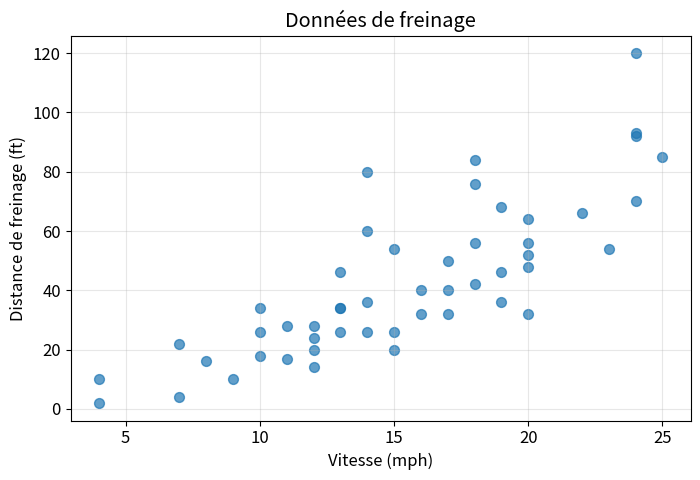
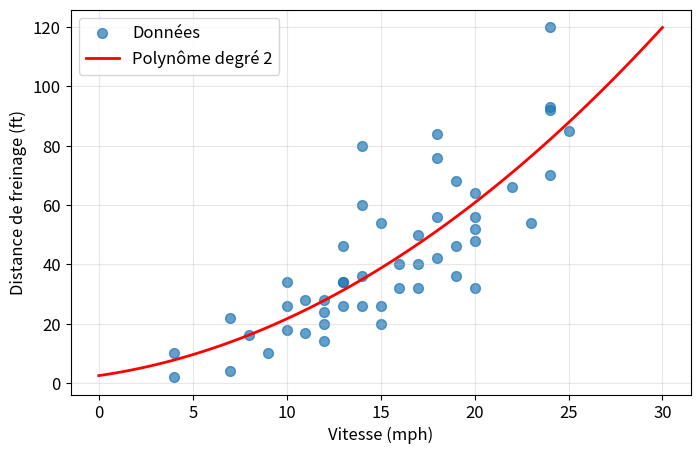
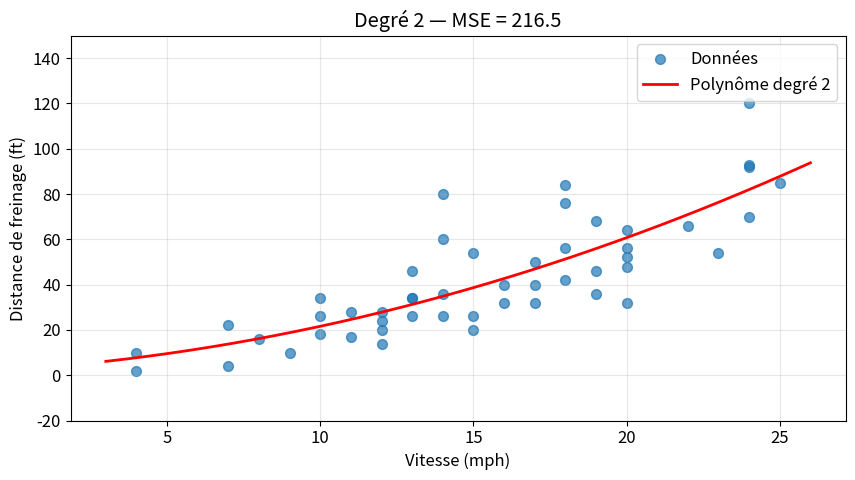
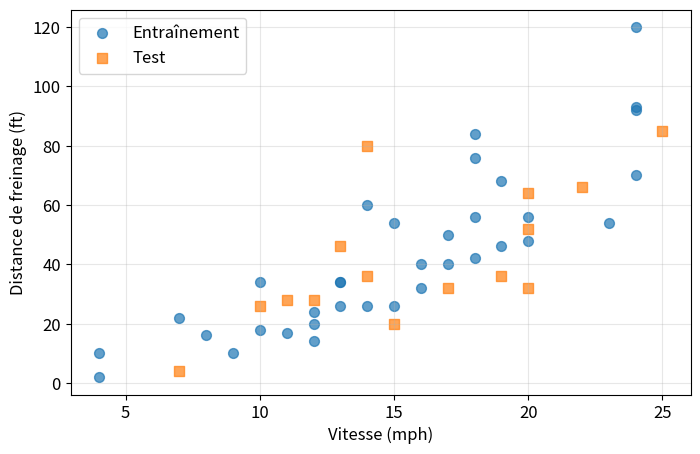
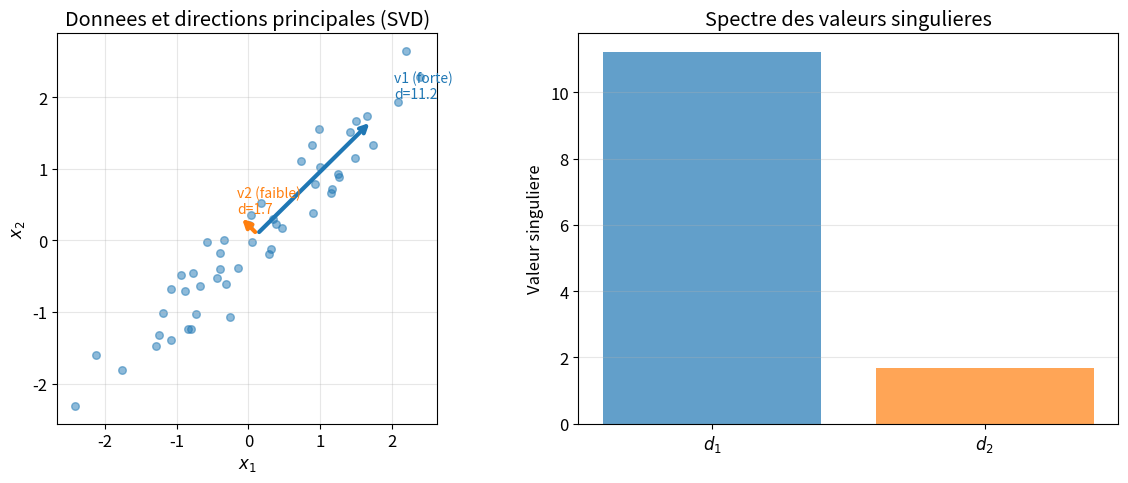
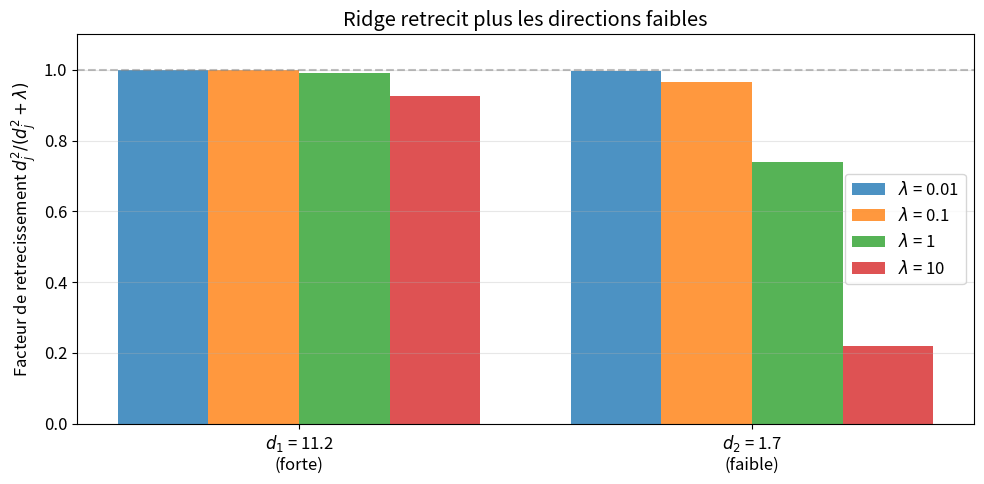
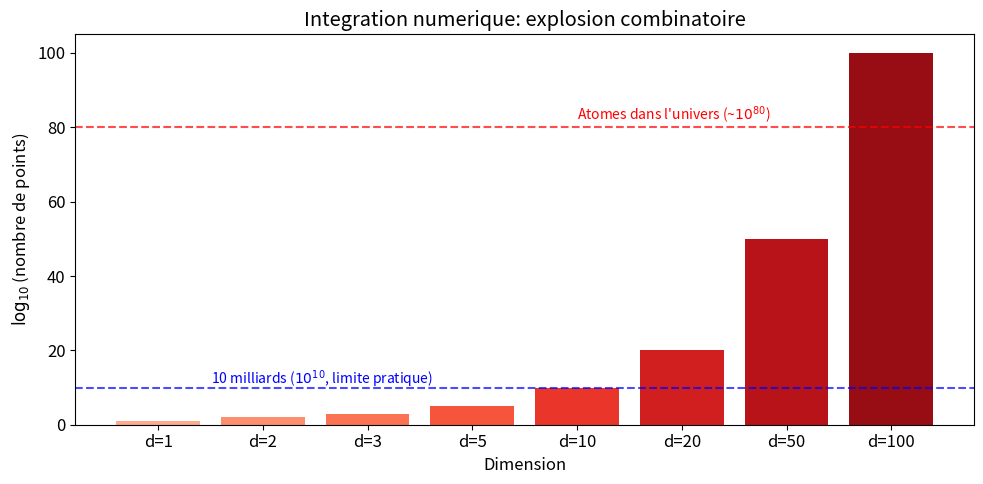
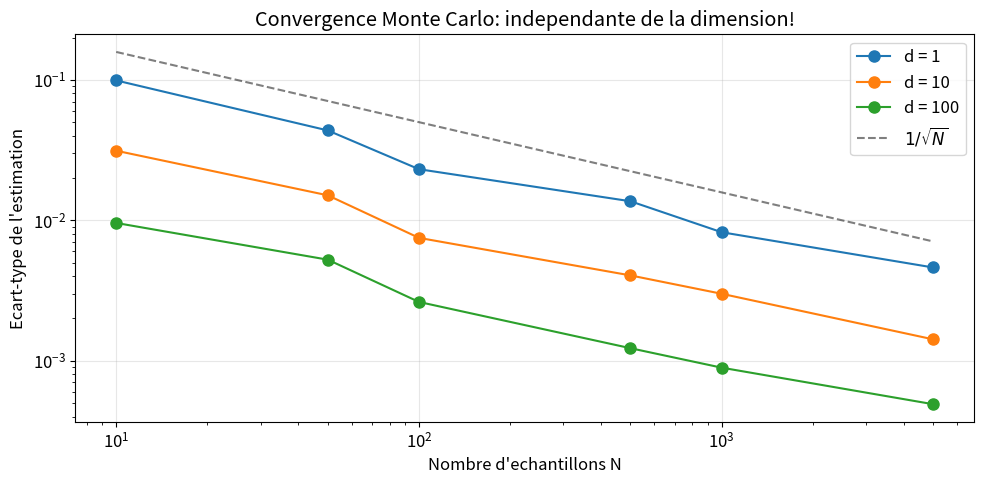

Source code (Python) for these figures, in order:
import numpy as np
import matplotlib.pyplot as plt
import warnings
warnings.filterwarnings('ignore', message='Polyfit may be poorly conditioned')

# Pour de jolis graphiques
plt.rcParams['figure.figsize'] = (8, 5)
plt.rcParams['font.size'] = 12

print("Configuration terminee!")

# Données de freinage (Ezekiel, 1930): vitesse (mph) vs distance d'arrêt (ft)
speed = np.array([4, 4, 7, 7, 8, 9, 10, 10, 10, 11, 11, 12, 12, 12, 12, 13, 13, 13, 13, 14,
                  14, 14, 14, 15, 15, 15, 16, 16, 17, 17, 17, 18, 18, 18, 18, 19, 19, 19,
                  20, 20, 20, 20, 20, 22, 23, 24, 24, 24, 24, 25], dtype=float)
dist = np.array([2, 10, 4, 22, 16, 10, 18, 26, 34, 17, 28, 14, 20, 24, 28, 26, 34, 34, 46,
                 26, 36, 60, 80, 20, 26, 54, 32, 40, 32, 40, 50, 42, 56, 76, 84, 36, 46,
                 68, 32, 48, 52, 56, 64, 66, 54, 70, 92, 93, 120, 85], dtype=float)

print(f"Nombre d'observations: {len(speed)}")
print(f"Vitesse: min={speed.min():.0f}, max={speed.max():.0f} mph")
print(f"Distance: min={dist.min():.0f}, max={dist.max():.0f} ft")

# Visualisation des données
plt.figure(figsize=(8, 5))
plt.scatter(speed, dist, alpha=0.7, s=50)
plt.xlabel('Vitesse (mph)')
plt.ylabel('Distance de freinage (ft)')
plt.title('Données de freinage')
plt.grid(True, alpha=0.3)
plt.show()

# Ajuster un polynôme de degré 2
degree = 2
coeffs = np.polyfit(speed, dist, degree)

print(f"Coefficients du polynôme de degré {degree}:")
for i, c in enumerate(coeffs):
    print(f"  coefficient de x^{degree-i}: {c:.4f}")

# Visualiser l'ajustement
plt.figure(figsize=(8, 5))
plt.scatter(speed, dist, alpha=0.7, s=50, label='Données')

# Grille pour tracer la courbe
speed_grid = np.linspace(0, 30, 100)
dist_pred = np.polyval(coeffs, speed_grid)
plt.plot(speed_grid, dist_pred, 'r-', linewidth=2, label=f'Polynôme degré {degree}')

plt.xlabel('Vitesse (mph)')
plt.ylabel('Distance de freinage (ft)')
plt.legend()
plt.grid(True, alpha=0.3)
plt.show()

def compute_mse(y_true, y_pred):
    """
    Calcule l'erreur quadratique moyenne.
    
    Args:
        y_true: valeurs réelles (array)
        y_pred: prédictions (array)
    
    Returns:
        MSE (float)
    """
    # ============================================
    # TODO: Complétez cette fonction
    # Indice: utilisez np.mean() et l'opérateur **2
    # ============================================
    
    mse = None  # <- Remplacez None par votre code
    
    return mse

# Test de votre fonction
predictions = np.polyval(coeffs, speed)
mse = compute_mse(dist, predictions)

if mse is not None:
    print(f"MSE pour le polynôme de degré {degree}: {mse:.2f}")
    
    # Vérification
    expected_mse = np.mean((dist - predictions)**2)
    if np.isclose(mse, expected_mse):
        print("Correct!")
    else:
        print(f"Attendu: {expected_mse:.2f}")
else:
    print("⚠️ La fonction retourne None. Complétez le code!")

# ============================================
# TODO: Essayez différentes valeurs: 1, 2, 5, 10, 15, 20
# ============================================
degree = 2  # <- Modifiez cette valeur!

# Ajustement
coeffs = np.polyfit(speed, dist, degree)
predictions = np.polyval(coeffs, speed)
mse = np.mean((dist - predictions)**2)

# Visualisation
plt.figure(figsize=(10, 5))
plt.scatter(speed, dist, alpha=0.7, s=50, label='Données')

speed_grid = np.linspace(3, 26, 200)
pred_grid = np.polyval(coeffs, speed_grid)
pred_grid = np.clip(pred_grid, -50, 200)  # Limiter pour la visualisation

plt.plot(speed_grid, pred_grid, 'r-', linewidth=2, label=f'Polynôme degré {degree}')
plt.xlabel('Vitesse (mph)')
plt.ylabel('Distance de freinage (ft)')
plt.title(f'Degré {degree} — MSE = {mse:.1f}')
plt.legend()
plt.ylim(-20, 150)
plt.grid(True, alpha=0.3)
plt.show()

print(f"\nMSE: {mse:.2f}")

# Séparation train/test
np.random.seed(42)  # Pour reproductibilité
indices = np.random.permutation(len(speed))
n_train = 35

train_idx = indices[:n_train]
test_idx = indices[n_train:]

speed_train, dist_train = speed[train_idx], dist[train_idx]
speed_test, dist_test = speed[test_idx], dist[test_idx]

print(f"Entraînement: {len(speed_train)} exemples")
print(f"Test: {len(speed_test)} exemples")

# Visualisation de la séparation
plt.figure(figsize=(8, 5))
plt.scatter(speed_train, dist_train, alpha=0.7, s=50, label='Entraînement')
plt.scatter(speed_test, dist_test, alpha=0.7, s=50, marker='s', label='Test')
plt.xlabel('Vitesse (mph)')
plt.ylabel('Distance de freinage (ft)')
plt.legend()
plt.grid(True, alpha=0.3)
plt.show()

degrees = range(1, 16)
train_errors = []
test_errors = []

for deg in degrees:
    # Ajuster sur l'ensemble d'entraînement
    coeffs = np.polyfit(speed_train, dist_train, deg)
    
    # ============================================
    # TODO: Calculez les prédictions et erreurs
    # ============================================
    
    # Prédictions sur train
    pred_train = None  # <- Complétez avec np.polyval(...)
    
    # Prédictions sur test
    pred_test = None  # <- Complétez avec np.polyval(...)
    
    # MSE sur train
    mse_train = None  # <- Complétez
    
    # MSE sur test
    mse_test = None  # <- Complétez
    
    train_errors.append(mse_train)
    test_errors.append(mse_test)

# Visualisation (exécutez après avoir complété le code ci-dessus)
if None not in train_errors and None not in test_errors:
    plt.figure(figsize=(10, 6))
    plt.plot(degrees, train_errors, 'o-', linewidth=2, markersize=8, label='Erreur entraînement')
    plt.plot(degrees, test_errors, 's-', linewidth=2, markersize=8, label='Erreur test')
    plt.yscale('log')
    plt.xlabel('Degré du polynôme (complexité)')
    plt.ylabel('MSE (échelle log)')
    plt.title('Compromis biais-variance')
    plt.legend()
    plt.grid(True, alpha=0.3)
    plt.xticks(range(1, 16, 2))
    plt.show()
    
    # Trouver le meilleur degré
    best_deg = degrees[np.argmin(test_errors)]
    print(f"\nMeilleur degre (selon erreur test): {best_deg}")
    print(f"   MSE train: {train_errors[best_deg-1]:.1f}")
    print(f"   MSE test: {test_errors[best_deg-1]:.1f}")
else:
    print("⚠️ Complétez le code de l'exercice 3!")

def polynomial_features(x, degree):
    """
    Crée la matrice de caractéristiques polynomiales.
    
    Args:
        x: vecteur d'entrées (n,)
        degree: degré du polynôme
    
    Returns:
        X: matrice (n, degree+1) avec colonnes [1, x, x², ..., x^degree]
    """
    n = len(x)
    X = np.zeros((n, degree + 1))
    for d in range(degree + 1):
        X[:, d] = x ** d
    return X


def ridge_regression(X, y, lambda_reg):
    """
    Calcule les coefficients Ridge.
    
    Args:
        X: matrice de features (n, d)
        y: vecteur cible (n,)
        lambda_reg: coefficient de régularisation
    
    Returns:
        theta: coefficients (d,)
    """
    # ============================================
    # TODO: Implémentez la formule Ridge
    # theta = (X'X + lambda*I)^(-1) X'y
    # 
    # Indices:
    # - X.T pour la transposée
    # - @ pour le produit matriciel
    # - np.eye(n) pour la matrice identité n×n
    # - np.linalg.inv() pour l'inverse
    # ============================================
    
    d = X.shape[1]  # nombre de features
    
    theta = None  # <- Remplacez par votre code
    
    return theta

# Test de votre implémentation
degree = 10
lambda_reg = 1.0

X_train = polynomial_features(speed_train, degree)
theta = ridge_regression(X_train, dist_train, lambda_reg)

if theta is not None:
    print(f"Coefficients Ridge (degré={degree}, λ={lambda_reg}):")
    print(f"  Norme des coefficients: {np.linalg.norm(theta):.2f}")
    
    # Prédictions
    X_test = polynomial_features(speed_test, degree)
    pred_test = X_test @ theta
    mse = np.mean((dist_test - pred_test)**2)
    print(f"  MSE test: {mse:.1f}")
    print("\nImplementation correcte!")
else:
    print("⚠️ Complétez la fonction ridge_regression!")

degree = 10
X_train = polynomial_features(speed_train, degree)
X_test = polynomial_features(speed_test, degree)

lambdas = [0, 0.001, 0.01, 0.1, 1, 10, 100, 1000]
results = []

print(f"{'λ':>10} | {'MSE Train':>10} | {'MSE Test':>10} | {'||θ||':>10}")
print("-" * 50)

for lam in lambdas:
    theta = ridge_regression(X_train, dist_train, lam)
    if theta is not None:
        mse_train = np.mean((dist_train - X_train @ theta)**2)
        mse_test = np.mean((dist_test - X_test @ theta)**2)
        norm_theta = np.linalg.norm(theta)
        results.append((lam, mse_train, mse_test, norm_theta))
        print(f"{lam:>10.3f} | {mse_train:>10.1f} | {mse_test:>10.1f} | {norm_theta:>10.1f}")

# Visualisation de l'effet de λ
if len(results) > 0:
    lambdas_plot = [r[0] for r in results]
    train_plot = [r[1] for r in results]
    test_plot = [r[2] for r in results]
    
    plt.figure(figsize=(10, 5))
    plt.semilogx([max(l, 1e-4) for l in lambdas_plot], train_plot, 'o-', label='Train')
    plt.semilogx([max(l, 1e-4) for l in lambdas_plot], test_plot, 's-', label='Test')
    plt.xlabel('λ (échelle log)')
    plt.ylabel('MSE')
    plt.title(f'Effet de la régularisation Ridge (degré={degree})')
    plt.legend()
    plt.grid(True, alpha=0.3)
    plt.show()

# Creons des donnees 2D pour visualiser la SVD
np.random.seed(123)
n = 50

# Donnees avec correlation (une direction forte, une faible)
X_2d = np.random.randn(n, 2)
# Ajouter de la correlation
X_2d[:, 1] = 0.9 * X_2d[:, 0] + 0.3 * X_2d[:, 1]

# SVD
U, s, Vt = np.linalg.svd(X_2d, full_matrices=False)
V = Vt.T

print("Valeurs singulieres:")
print(f"  d1 = {s[0]:.2f} (direction forte)")
print(f"  d2 = {s[1]:.2f} (direction faible)")
print(f"  Ratio d1/d2 = {s[0]/s[1]:.1f}")

# Visualiser les directions principales
fig, axes = plt.subplots(1, 2, figsize=(12, 5))

# Gauche: donnees et directions principales
ax = axes[0]
ax.scatter(X_2d[:, 0], X_2d[:, 1], alpha=0.5, s=30)

# Tracer les directions principales (vecteurs propres de X'X)
origin = np.mean(X_2d, axis=0)
for i, (sv, color, label) in enumerate(zip(s, ['C0', 'C1'], ['v1 (forte)', 'v2 (faible)'])):
    direction = V[:, i] * sv / 5  # Echelle pour visualisation
    ax.annotate('', xy=origin + direction, xytext=origin,
                arrowprops=dict(arrowstyle='->', color=color, lw=3))
    ax.annotate(f'{label}\nd={sv:.1f}', xy=origin + direction * 1.2, fontsize=10, color=color)

ax.set_xlabel('$x_1$')
ax.set_ylabel('$x_2$')
ax.set_title('Donnees et directions principales (SVD)')
ax.set_aspect('equal')
ax.grid(True, alpha=0.3)

# Droite: valeurs singulieres
ax = axes[1]
ax.bar([1, 2], s, color=['C0', 'C1'], alpha=0.7)
ax.set_xticks([1, 2])
ax.set_xticklabels(['$d_1$', '$d_2$'])
ax.set_ylabel('Valeur singuliere')
ax.set_title('Spectre des valeurs singulieres')
ax.grid(True, alpha=0.3, axis='y')

plt.tight_layout()
plt.show()

# Visualiser les facteurs de retrecissement
lambdas = [0.01, 0.1, 1, 10]
d_values = np.array([s[0], s[1]])  # Nos deux valeurs singulieres

fig, ax = plt.subplots(figsize=(10, 5))

x_pos = np.arange(len(d_values))
width = 0.2

for i, lam in enumerate(lambdas):
    shrinkage = d_values**2 / (d_values**2 + lam)
    bars = ax.bar(x_pos + i * width, shrinkage, width, label=f'$\\lambda$ = {lam}', alpha=0.8)

ax.set_xticks(x_pos + width * 1.5)
ax.set_xticklabels([f'$d_1$ = {s[0]:.1f}\n(forte)', f'$d_2$ = {s[1]:.1f}\n(faible)'])
ax.set_ylabel('Facteur de retrecissement $d_j^2 / (d_j^2 + \\lambda)$')
ax.set_title('Ridge retrecit plus les directions faibles')
ax.legend()
ax.set_ylim(0, 1.1)
ax.axhline(1, color='gray', linestyle='--', alpha=0.5, label='MCO (pas de retrecissement)')
ax.grid(True, alpha=0.3, axis='y')

plt.tight_layout()
plt.show()

print("\nObservation: La direction faible (d2) est beaucoup plus retrecit que la direction forte (d1).")
print("C'est exactement ce qu'on veut: reduire l'incertitude la ou elle est grande.")

# La malediction de la dimensionnalite pour l'integration numerique
dimensions = [1, 2, 3, 5, 10, 20, 50, 100]
points_per_dim = 10  # 10 points par dimension pour une grille

# On trace log10 du nombre de points (evite les overflows)
log_grid_points = [d for d in dimensions]  # log10(10^d) = d

fig, ax = plt.subplots(figsize=(10, 5))

colors = plt.cm.Reds(np.linspace(0.3, 0.9, len(dimensions)))
bars = ax.bar(range(len(dimensions)), log_grid_points, color=colors)

ax.set_xticks(range(len(dimensions)))
ax.set_xticklabels([f'd={d}' for d in dimensions])
ax.set_xlabel('Dimension')
ax.set_ylabel('$\\log_{10}$(nombre de points)')
ax.set_title('Integration numerique: explosion combinatoire')

# Annotations
ax.axhline(10, color='blue', linestyle='--', alpha=0.7)
ax.text(0.5, 11, '10 milliards ($10^{10}$, limite pratique)', color='blue', fontsize=10)

ax.axhline(80, color='red', linestyle='--', alpha=0.7)
ax.text(4, 82, 'Atomes dans l\'univers (~$10^{80}$)', color='red', fontsize=10)

plt.tight_layout()
plt.show()

print(f"\nAvec seulement 10 points par dimension:")
print(f"  d=10: 10^10 = 10 milliards de points")
print(f"  d=100: 10^100 points (impossible!)")

# Demonstration: Monte Carlo converge independamment de d
def true_integral_1d():
    """Integrale de x^2 sur [0,1] = 1/3"""
    return 1/3

def monte_carlo_estimate(n_samples, dim=1):
    """Estime E[||x||^2/d] pour x uniforme sur [0,1]^d"""
    # Pour x uniforme sur [0,1]^d, E[x_i^2] = 1/3 pour chaque composante
    # Donc E[||x||^2/d] = 1/3
    samples = np.random.uniform(0, 1, (n_samples, dim))
    return np.mean(np.sum(samples**2, axis=1) / dim)

# Comparer convergence pour differentes dimensions
np.random.seed(42)
n_values = [10, 50, 100, 500, 1000, 5000]
dims = [1, 10, 100]

fig, ax = plt.subplots(figsize=(10, 5))

true_value = 1/3

for dim in dims:
    errors = []
    for n in n_values:
        estimates = [monte_carlo_estimate(n, dim) for _ in range(50)]  # 50 repetitions
        errors.append(np.std(estimates))
    ax.loglog(n_values, errors, 'o-', label=f'd = {dim}', markersize=8)

# Ligne de reference: 1/sqrt(N)
n_ref = np.array(n_values)
ax.loglog(n_ref, 0.5 / np.sqrt(n_ref), 'k--', alpha=0.5, label='$1/\\sqrt{N}$')

ax.set_xlabel('Nombre d\'echantillons N')
ax.set_ylabel('Ecart-type de l\'estimation')
ax.set_title('Convergence Monte Carlo: independante de la dimension!')
ax.legend()
ax.grid(True, alpha=0.3)

plt.tight_layout()
plt.show()

print("\nObservation: Les trois courbes se superposent!")
print("La precision Monte Carlo depend de N, pas de d.")